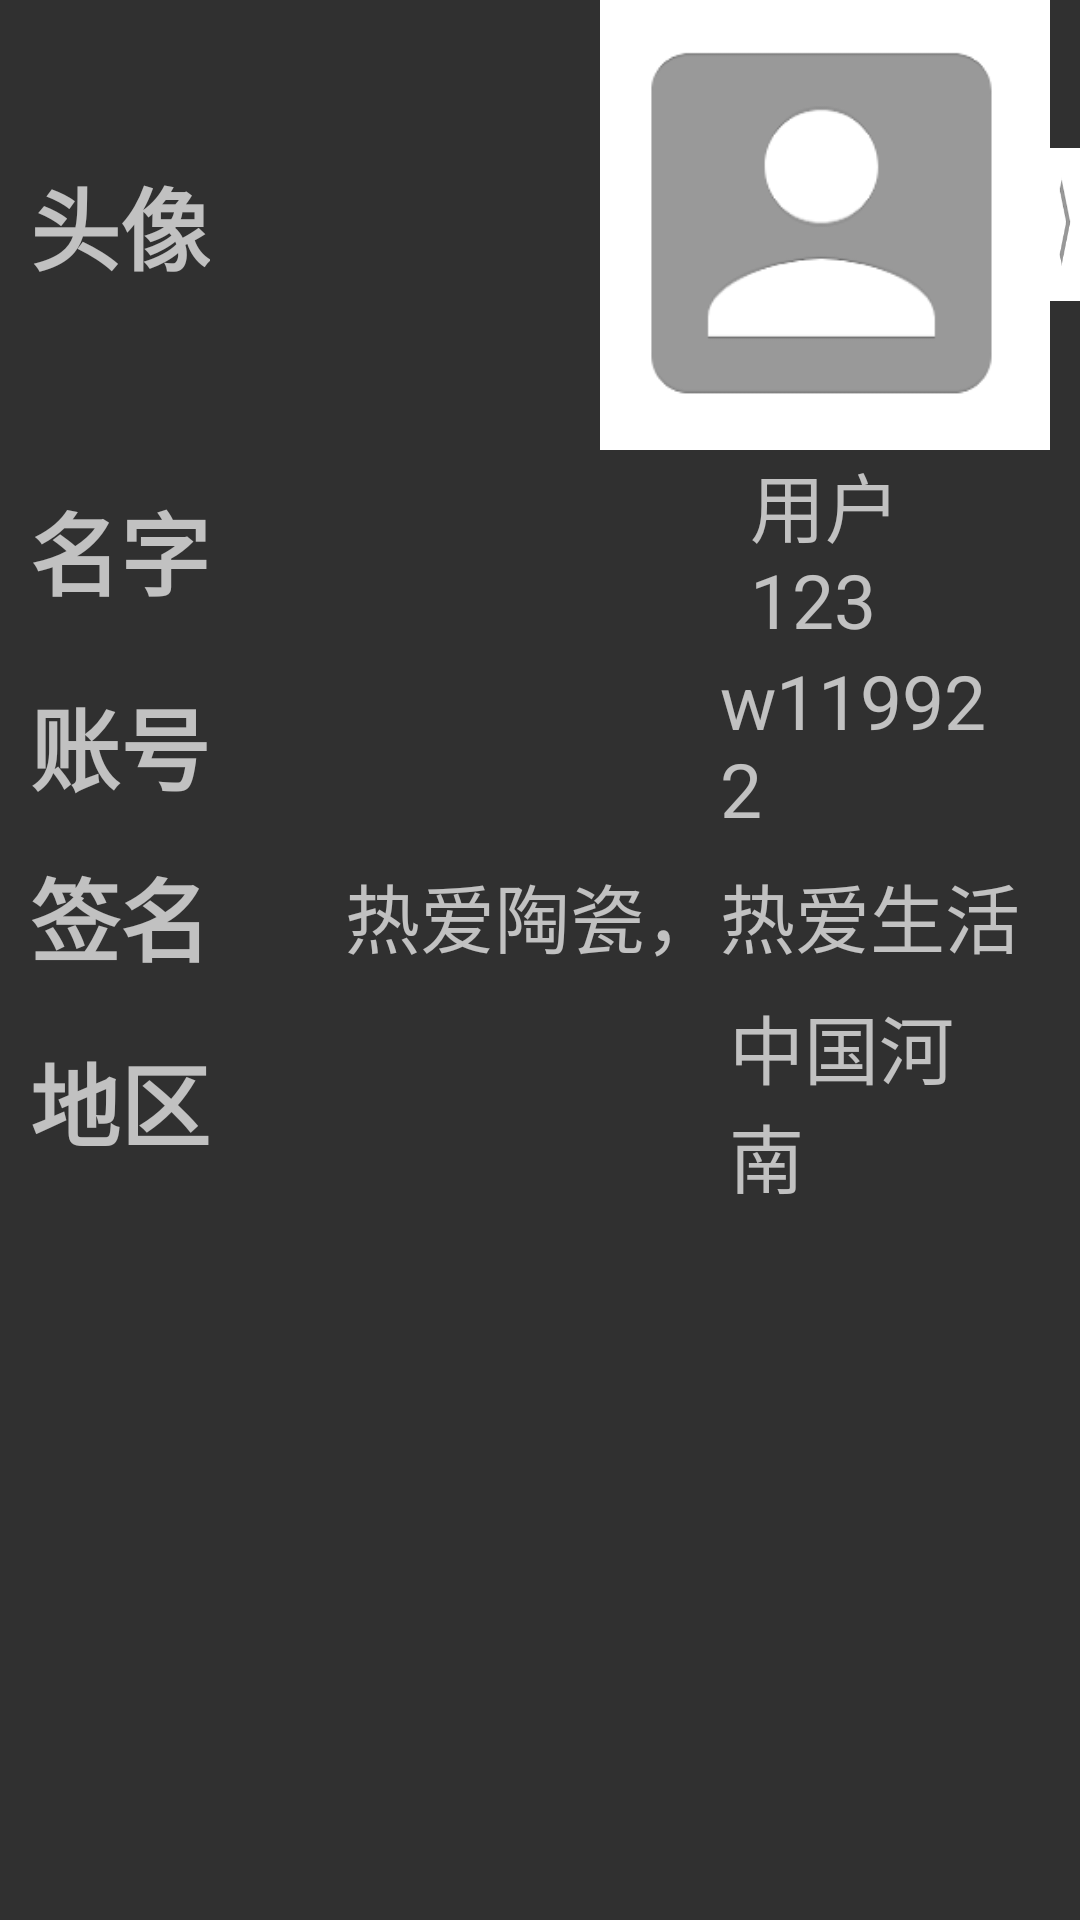

Layout XML and referenced resources for this Android screen:
<!-- AndroidManifest.xml: application theme Theme.AppCompat -->
<!-- res/layout/usermaessage.xml -->
<?xml version="1.0" encoding="utf-8"?>
<LinearLayout xmlns:android="http://schemas.android.com/apk/res/android"
    android:orientation="vertical" android:layout_width="match_parent"
    android:layout_height="match_parent">
    <LinearLayout
        android:layout_width="match_parent"
        android:layout_height="wrap_content"
        android:orientation="horizontal"
       >
        <TextView
            android:layout_width="wrap_content"
            android:layout_height="wrap_content"
            android:text="头像"
            android:textSize="30dp"
            android:textStyle="bold"
            android:layout_gravity="center"
            android:layout_marginLeft="10dp"/>
        <ImageView
            android:layout_width="150dp"
            android:layout_height="150dp"
            android:src="@drawable/tubiao132"
            android:layout_marginLeft="130dp"/>
        <Button
            android:layout_width="wrap_content"
            android:layout_height="wrap_content"
            android:layout_gravity="center"
            android:background="@drawable/tubiao198"
            />

    </LinearLayout>
    <LinearLayout
        android:layout_width="match_parent"
        android:layout_height="wrap_content"
        android:orientation="horizontal"
        >
        <TextView
            android:layout_width="wrap_content"
            android:layout_height="wrap_content"
            android:text="名字"
            android:textSize="30dp"
            android:textStyle="bold"
            android:layout_gravity="center"
            android:layout_marginLeft="10dp"/>
        <TextView
            android:layout_width="wrap_content"
            android:layout_height="wrap_content"
            android:text="用户123"
            android:textSize="25dp"
            android:layout_gravity="center"
            android:layout_marginLeft="180dp"
            android:layout_marginRight="20dp"
            />

        <Button
            android:layout_width="wrap_content"
            android:layout_height="wrap_content"
            android:layout_gravity="center"
            android:background="@drawable/tubiao198"
            />

    </LinearLayout>
    <LinearLayout
        android:layout_width="match_parent"
        android:layout_height="wrap_content"
        android:orientation="horizontal"
        >
        <TextView
            android:layout_width="wrap_content"
            android:layout_height="wrap_content"
            android:text="账号"
            android:textSize="30dp"
            android:textStyle="bold"
            android:layout_gravity="center"
            android:layout_marginLeft="10dp"/>
        <TextView
            android:layout_width="wrap_content"
            android:layout_height="wrap_content"
            android:text="w119922"
            android:textSize="25dp"
            android:layout_gravity="center"
            android:layout_marginLeft="170dp"
            android:layout_marginRight="20dp"
            />

        <Button
            android:layout_width="wrap_content"
            android:layout_height="wrap_content"
            android:layout_gravity="center"
            android:background="@drawable/tubiao198"
            />

    </LinearLayout>
    <LinearLayout
        android:layout_width="match_parent"
        android:layout_height="wrap_content"
        android:orientation="horizontal"
        >
        <TextView
            android:layout_width="wrap_content"
            android:layout_height="wrap_content"
            android:text="签名"
            android:textSize="30dp"
            android:textStyle="bold"
            android:layout_gravity="center"
            android:layout_marginLeft="10dp"/>
        <TextView
            android:layout_width="wrap_content"
            android:layout_height="wrap_content"
            android:text="热爱陶瓷，热爱生活"
            android:textSize="25dp"
            android:layout_gravity="center"
            android:layout_marginLeft="45dp"
            android:layout_marginRight="20dp"
            />

        <Button
            android:layout_width="wrap_content"
            android:layout_height="wrap_content"
            android:layout_gravity="center"
            android:background="@drawable/tubiao198"
            />

    </LinearLayout>
    <LinearLayout
        android:layout_width="match_parent"
        android:layout_height="wrap_content"
        android:orientation="horizontal"
        >
        <TextView
            android:layout_width="wrap_content"
            android:layout_height="wrap_content"
            android:text="地区"
            android:textSize="30dp"
            android:textStyle="bold"
            android:layout_gravity="center"
            android:layout_marginLeft="10dp"/>
        <TextView
            android:layout_width="wrap_content"
            android:layout_height="wrap_content"
            android:text="中国河南"
            android:textSize="25dp"
            android:layout_gravity="center"
            android:layout_marginLeft="173dp"
            android:layout_marginRight="20dp"
            />

        <Button
            android:layout_width="wrap_content"
            android:layout_height="wrap_content"
            android:layout_gravity="center"
            android:background="@drawable/tubiao198"
            />

    </LinearLayout>
</LinearLayout>
<!-- resources referenced by this layout -->
<resources>
  <!-- drawable tubiao132: png bitmap (drawable-v24, 4842 bytes) -->
  <!-- drawable tubiao198: png bitmap (drawable-v24, 739 bytes) -->
</resources>
